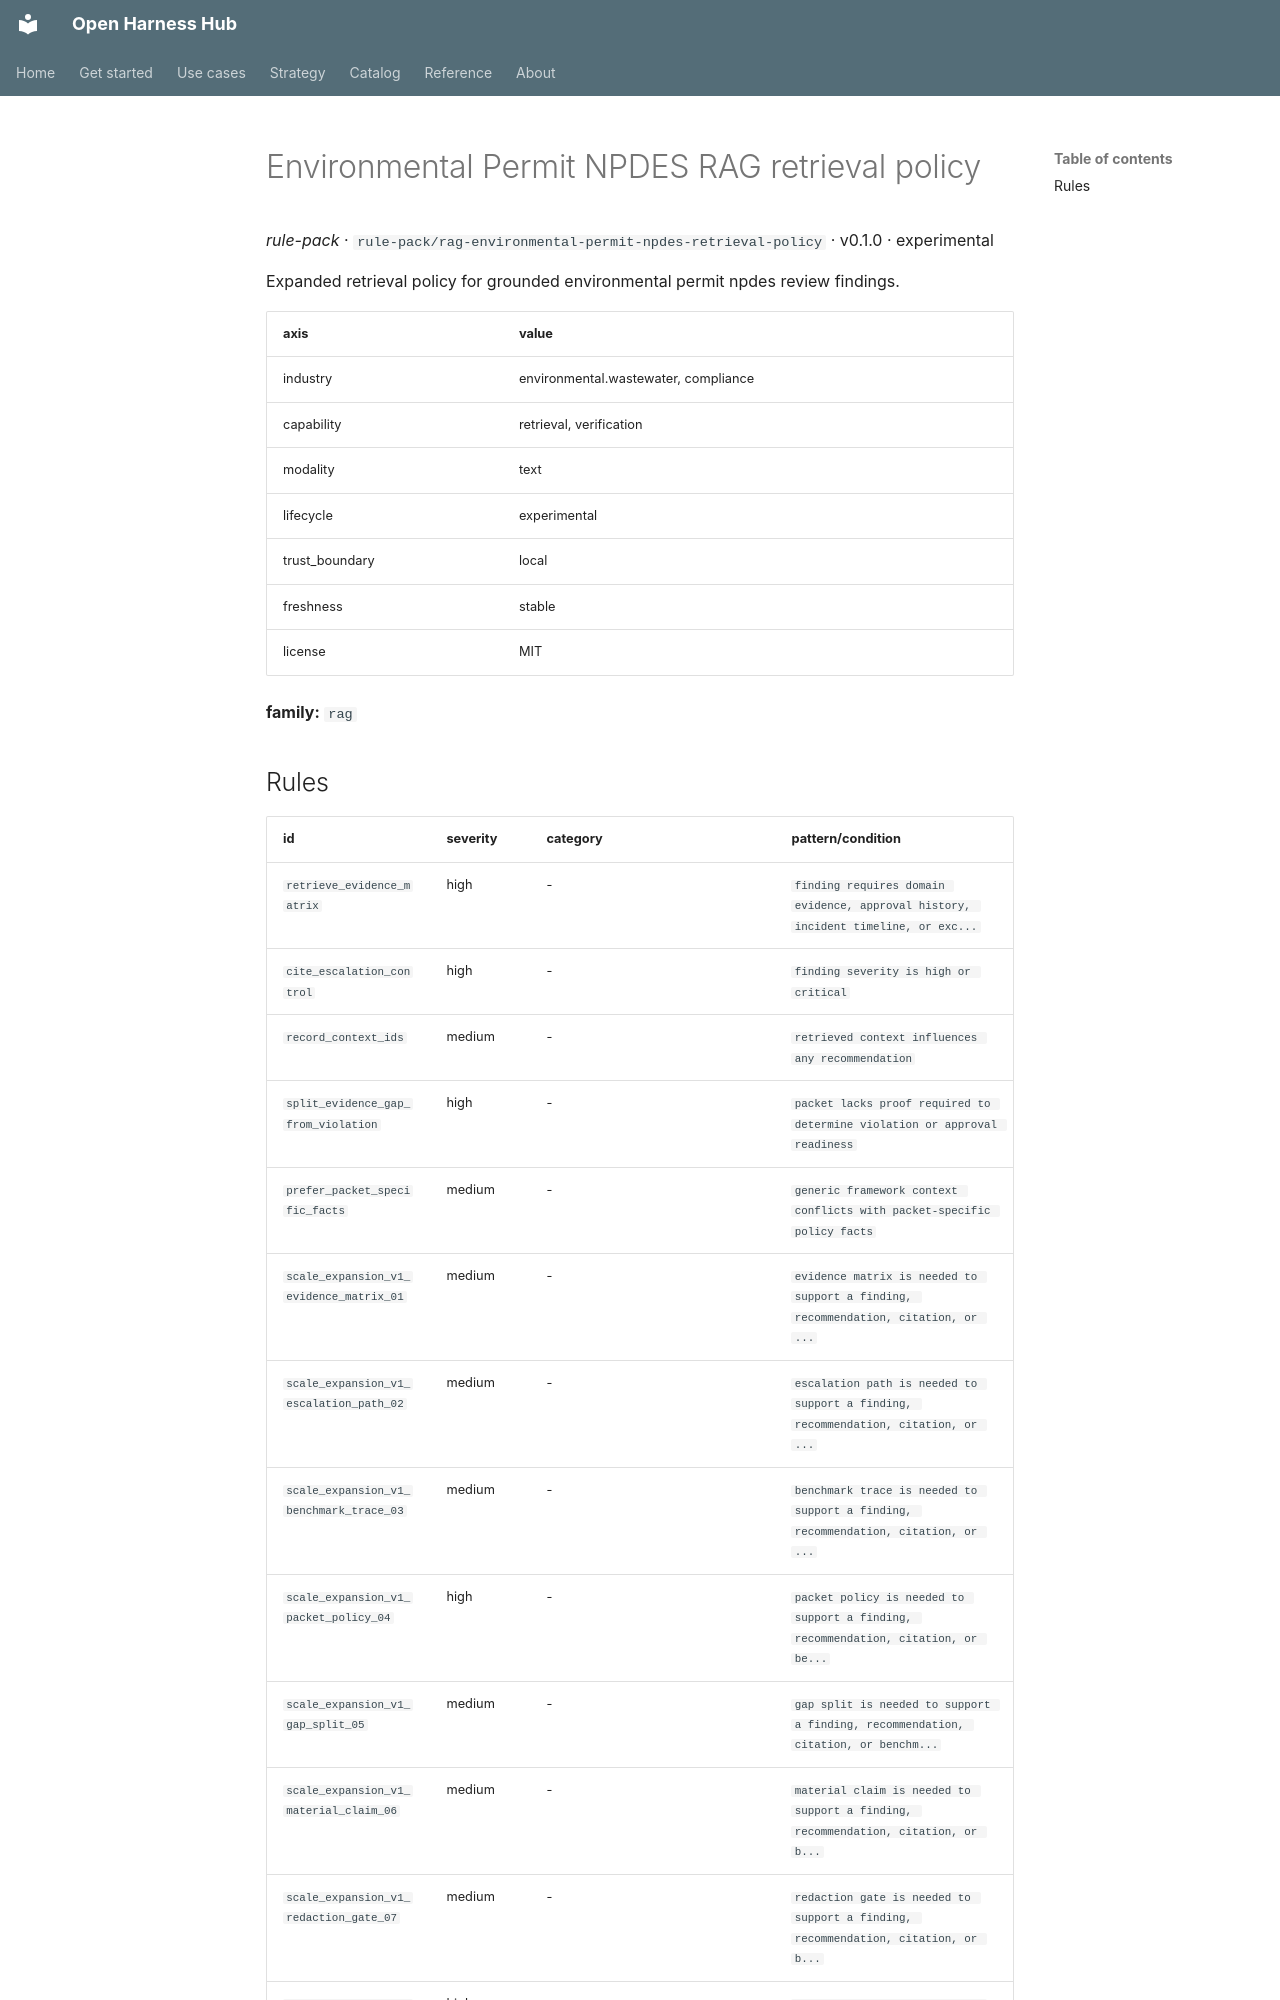

repository: Amarel-Taylor-Scott/open-harness-hub · page: catalog/rule-pack_rag-environmental-permit-npdes-retrieval-policy/index.html · generator: mkdocs

# Environmental Permit NPDES RAG retrieval policy

*rule-pack* · `rule-pack/rag-environmental-permit-npdes-retrieval-policy` · v0.1.0 · experimental

Expanded retrieval policy for grounded environmental permit npdes review findings.

| axis | value |
|---|---|
| industry | environmental.wastewater, compliance |
| capability | retrieval, verification |
| modality | text |
| lifecycle | experimental |
| trust_boundary | local |
| freshness | stable |
| license | MIT |



**family:** `rag`
